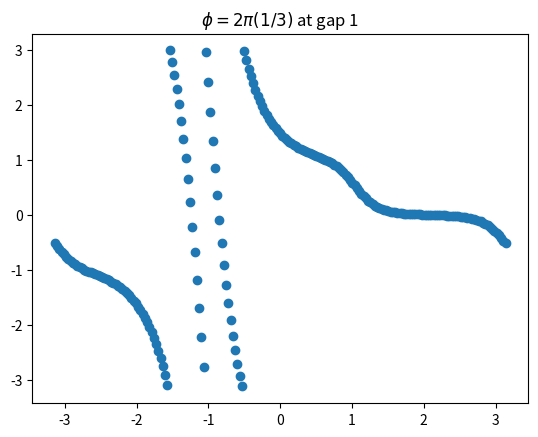
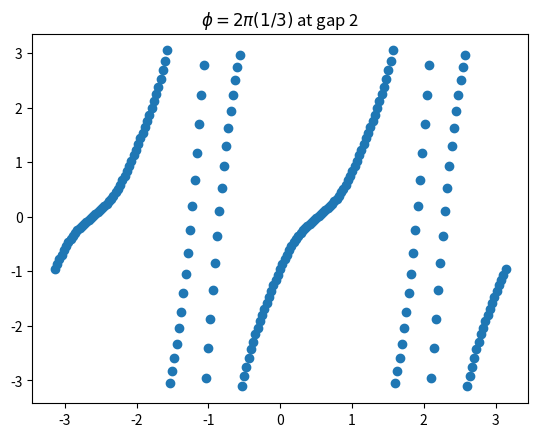
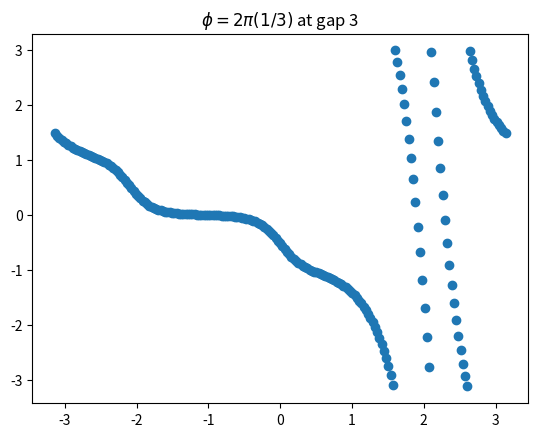

The matplotlib source for these figures, in order:
import matplotlib.pyplot as plt
import numpy as np

def gcd(a, b):
    ''' Get greatest common divisor of a and bo assuming a > b
    '''
    while b != 0:
        a, b = b, a % b
    return a

def coprimes(n):
    ''' Return list of coprimes with denominator up to n
    '''
    cp_list = list()
    for i in range(1, n + 1):
        for j in range(1, n + 1):
            if i >= j: continue
            if gcd(i, j): cp_list.append((i, j))
    return cp_list

def make_H(kx, ky, p, q, tb, ta):
    ''' Make Hamiltonian at kx, ky momentum points

    Inputs: kx, ky - momentum points
            p - numerator of flux
            q - denominator of flux
                gcd(p, q) = 1
            tb, ta - hopping parameters in x, y respectively
    '''
    # Initialize zeros matrix
    Hmat = np.zeros((q, q), dtype=complex)

    # Create matrix by row
    for i in range(q):
        # Diagonal terms
        Hmat[i, i] = -2*ta*np.cos(kx + 2*np.pi*(p/q)*(i + 1))
        # Immediate off-diagonals
        if q > 2:
            if i < q - 1: Hmat[i, i + 1] = -1*tb
            if i > 0: Hmat[i, i - 1] = -1*tb

    # Term in far corner of matrix
    corner_term = -1*tb*np.exp(-1j*q*ky)
    Hmat[0, q-1] = corner_term
    Hmat[q-1, 0] = np.conj(corner_term)

    # Fix matrix in case q = 2
    if q == 2:
        Hmat[0, q-1] += -1*tb
        Hmat[q-1, 0] += -1*tb

    return Hmat

def get_eigenvalues(n, kx, ky, tb, ta):
    ''' Get eigenvalues of Hamiltonian corresponding to p, q <= n coprime 

    Inputs: n - Maximum valuye of coprimes
            kx, ky - momentum points
            tb, ta - hopping parameters in x, y respectively
    '''
    fluxes = [] # Flux of eigenstates
    energies = [] # Eigenenergies
    cp_list = coprimes(n) # List of coprime p, q
    for p, q in cp_list:
        # Make Hamiltonian
        Hmat = make_H(kx, ky, p, q, tb, ta)

        # Get eigenvalues and corresponding fluxes
        eigs = np.linalg.eigvalsh(Hmat)
        energies.extend(eigs)
        fluxes.extend([p/q]*len(eigs))
    return fluxes, energies

def plot_spectra(n, p, q, tb, ta):
    ''' Generate and plot spectra in 3D

    Inputs: n - Number of points in [-pi, pi) for plot
            p - numerator of flux
            q - denominator of flux
                gcd(p, q) = 1
            tb, ta - hopping parameters in x, y respectively
    '''
    # Generate kx, ky meshgrid
    interval = np.linspace(-np.pi, np.pi, n)
    kxs, kys = np.meshgrid(interval/q, interval)

    # Initialize energy list; each index is an n x n array corresponding to different energies
    E_list = list()
    for k in range(q):
        E_list.append(np.zeros((n, n), dtype=np.float64))

    # Get energies and append to component of E_list
    for i in range(n):
        for j in range(n):
            kx = kxs[i, j]
            ky = kys[i, j]
            Hmat = make_H(kx, ky, p, q, tb, ta)
            energies = np.sort(np.linalg.eigvalsh(Hmat, UPLO='U'))
            for k in range(q):
                E_list[k][i, j] = energies[k]


    # Generate plot in 3D
    _ = plt.figure()
    ax = plt.axes(projection='3d')
    for k in range(q):
        ax.plot_surface(kxs, kys, E_list[k])
    ax.set_xlabel(r"$k_x$")
    ax.set_ylabel(r"$k_y$")
    ax.set_zlabel(r"$E$")
    ax.set_title(rf"$\phi=2\pi ({p}/{q})$")
    ax.view_init(elev=0, azim=0)

def w_eigs(n, bands, p, q, tb, ta, vect1, vect2, vect0):
    ''' Get args of eigenvalues of wilson loop

    Parameters: n - number of divisions in kx and ky
                bands - list of bands to consider
                eigvects - numpy array of eigenvectors
                           indexed [j, i] with j for ky and i for kx
    '''
    eigs_list = list()
    for i in range(n + 1):
        # Get product of projections
        proj_prod = 1
        # Loop over increment
        for j in range(1, n):
            # Create individual projections
            kx, ky = (i*vect1 + j*vect2)/n + vect0
            Hmat = make_H(kx, ky, p, q, tb, ta)
            _, eigvects = np.linalg.eigh(Hmat, UPLO='U')

            proj = 0
            for band in bands:
                vect = eigvects[:, band]
                proj += np.outer(vect, np.conjugate(vect))

            # Left multiply projection by new, higher increment
            proj_prod = np.dot(proj, proj_prod)

        # Get edge eigvect
        kx, ky = (i*vect1)/n + vect0
        _, eigvect0 = np.linalg.eigh(make_H(kx, ky, p, q, tb, ta), UPLO='U')

        # Create wilson loop
        w_mat = np.zeros((len(bands), len(bands)), dtype=complex)
        for k in range(len(bands)):
            for l in range(len(bands)):
                w_elem = np.dot(np.conjugate(eigvect0[:, bands[k]]), np.dot(proj_prod, eigvect0[:, bands[l]]))
                w_mat[k, l] = w_elem
        
        # Get eigenvalues and arguments
        vals = np.linalg.eigvals(w_mat)
        eigs_list.append((kx, [np.angle(val) for val in vals]))
    return eigs_list

def plot_phase(n, p, q, bands, tb, ta, vect1, vect2, vect0):
    ''' Plot the aruments from the wilson loop

    Inputs: n - number of divisions in kx and ky
            p - numerator of flux (integer)
            q - denominator of flux (integer)
                gcd(p, q) = 1
            bands - list of bands to consider
            eigvects - numpy array of eigenvectors
                    indexed [j, i] with j for ky and i for kx
            lin_kx - the actual kx points
    '''
    # Get arguments from Wilson loop
    eigs_list = w_eigs(n, bands, p, q, tb, ta, vect1, vect2, vect0)
    xs = list()
    ys = list()
    for kx, vals in eigs_list:
        xs.extend([kx]*len(vals))
        ys.extend(vals)
    
    # Location of flux
    if len(bands) == 1:
        bands_str = bands[0] + 1
    else:
        bands_str = bands[1] + 1

    # Create plot
    plt.figure()
    plt.title(rf"$\phi=2\pi ({p}/{q})$ at gap {bands_str}")
    plt.scatter(xs, ys)

def get_hall_cond(n, p, q, tb, ta):
    ''' Get hall conductivity with wilson loop

    Inputs: n - number of divisions in kx, ky
            p - numerator of flux (integer)
            q - denominator of flux (integer)
                gcd(p, q) = 1
            tb, ta - hopping parameters in y, x respectively
    '''
    vect1 = 2*np.pi*np.array([1, 0])
    vect2 = 2*np.pi*np.array([0, 1])
    vect0 = np.pi*np.array([-1, -1])

    # Cases for central band
    if q % 2 != 0:
        # Loop over each band and plot
        for m in range(q):
            plot_phase(n, p, q, [m], tb, ta, vect1, vect2, vect0)
    else:
        # Loop over each band and plot
        for m in range(q):
            if m == (int(q/2) - 1):
                plot_phase(n, p, q, [m, m + 1], tb, ta, vect1, vect2, vect0)
            elif m == int(q/2):
                continue
            else:
                plot_phase(n, p, q, [m], tb, ta, vect1, vect2, vect0)
    plt.show()
    return


if __name__=="__main__":
    n = 200

    ta = 1
    tb = 1

    p = 1
    q = 3
    scale = 1
    get_hall_cond(n, p, q, tb, ta)
